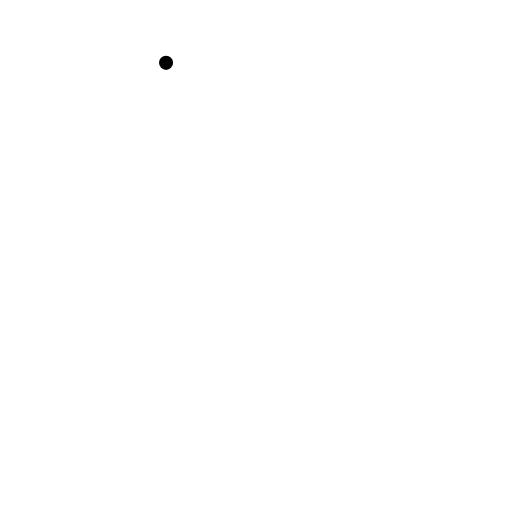
t = 0.00 s
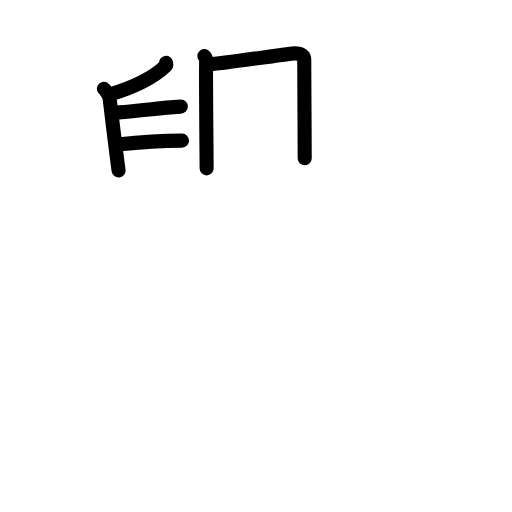
t = 5.63 s
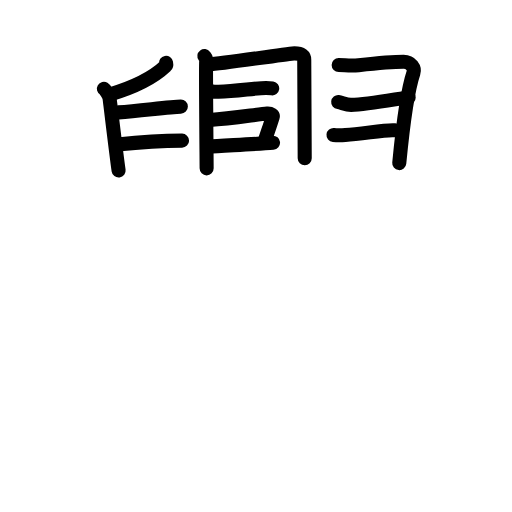
t = 11.63 s
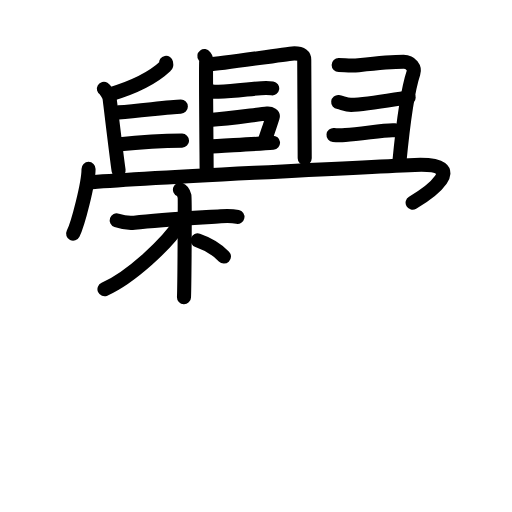
t = 17.75 s
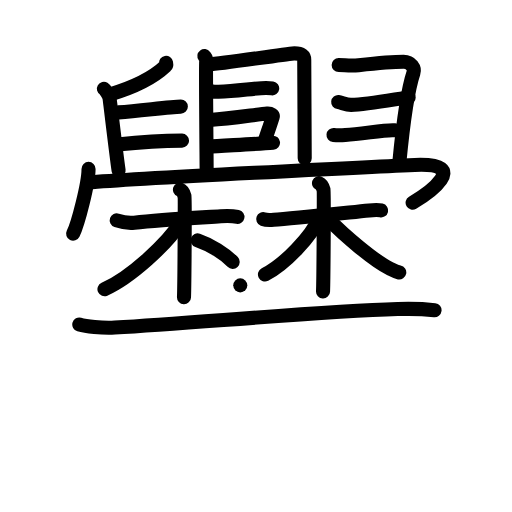
t = 23.00 s
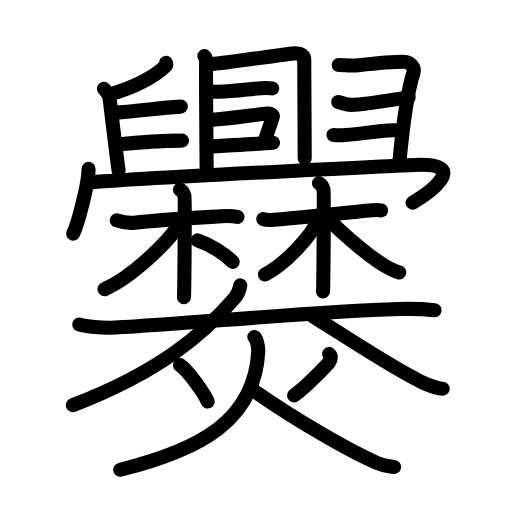
t = 29.00 s

The animated SVG that drew these frames (rendered in a browser with its animation timeline set to each time). Animation: 84 SMIL elements (animate=84); one cycle of 29.00 s.

<?xml version="1.0" encoding="UTF-8"?>
<!--
AniKanjiVG is licensed by CC-BY-SA Paul C. Sommerhoff (https://bitbucket.org/sommerhoff/anikanjivg).
AniKanjiVG uses KanjiVG which is licensed by CC-BY-SA Ulrich Apel (http://kanjivg.tagaini.net).
See also http://creativecommons.org/licenses/by-sa/3.0/
-->
<svg xmlns:kvg='http://kanjivg.tagaini.net' xmlns='http://www.w3.org/2000/svg' width='109' height='109' viewBox='0 0 109 109' style='fill:none;stroke:#000000;stroke-width:3;stroke-linecap:round;stroke-linejoin:round;' id="kvg:kanji_07228"><g id="kvg:07228" kvg:element="爨"><g id="kvg:07228-g1" kvg:position="top"><path id="kvg:07228-s1" kvg:type="㇑" d="M35.35,13.38c0.03,0.16,0.13,0.46-0.07,0.64c-2.37,2.25-5.87,4.31-12.04,6.13"><animate attributeName="d" begin="0.0s" dur="0.5s" from="M35.35,13.38C35.35,13.38,35.35,13.38,35.35,13.38" to="M35.35,13.38c0.03,0.16,0.13,0.46-0.07,0.64" />
<animate attributeName="d" begin="0.5s" dur="0.5s" from="M35.35,13.38c0.03,0.16,0.13,0.46-0.07,0.64c0,0,0,0,0,0,0" to="M35.35,13.38c0.03,0.16,0.13,0.46-0.07,0.64c-2.37,2.25-5.87,4.31-12.04,6.13" />
</path>
<path id="kvg:07228-s2" kvg:type="㇕" d="M22.12,18.89c0.39,0.23,1.12,1.54,1.2,2.01c0.08,0.46,1.4,11.68,1.93,15.39"><animate attributeName="d" begin="1.0s" dur="0.5s" from="M22.12,18.89C22.12,18.89,22.12,18.89,22.12,18.89" to="M22.12,18.89c0.39,0.23,1.12,1.54,1.2,2.01" />
<animate attributeName="d" begin="1.5s" dur="0.5s" from="M22.12,18.89c0.39,0.23,1.12,1.54,1.2,2.01c0,0,0,0,0,0,0" to="M22.12,18.89c0.39,0.23,1.12,1.54,1.2,2.01c0.08,0.46,1.4,11.68,1.93,15.39" />
<animate attributeName="d" begin="0s" dur="1.0s" from="M-100,-100" to="M-100,-100" />
</path>
<path id="kvg:07228-s3" kvg:type="㇐" d="M25.25,23.92c5-0.37,11-1.23,13.25-1.23"><animate attributeName="d" begin="2.0s" dur="1.0s" from="M25.25,23.92C25.25,23.92,25.25,23.92,25.25,23.92" to="M25.25,23.92c5-0.37,11-1.23,13.25-1.23" />
<animate attributeName="d" begin="0s" dur="2.0s" from="M-100,-100" to="M-100,-100" />
</path>
<path id="kvg:07228-s4" kvg:type="㇕" d="M25,30.78c4.5-0.49,11-0.84,13.75-0.84"><animate attributeName="d" begin="3.0s" dur="1.0s" from="M25,30.78C25,30.78,25,30.78,25,30.78" to="M25,30.78c4.5-0.49,11-0.84,13.75-0.84" />
<animate attributeName="d" begin="0s" dur="3.0s" from="M-100,-100" to="M-100,-100" />
</path>
<path id="kvg:07228-s5" kvg:type="㇐" d="M43.51,11.94c0.29,0.39,0.48,0.55,0.38,1.25c-0.1,0.71,0.1,21.47,0.1,22.65"><animate attributeName="d" begin="4.0s" dur="0.5s" from="M43.51,11.94C43.51,11.94,43.51,11.94,43.51,11.94" to="M43.51,11.94c0.29,0.39,0.48,0.55,0.38,1.25" />
<animate attributeName="d" begin="4.5s" dur="0.5s" from="M43.51,11.94c0.29,0.39,0.48,0.55,0.38,1.25c0,0,0,0,0,0,0" to="M43.51,11.94c0.29,0.39,0.48,0.55,0.38,1.25c-0.1,0.71,0.1,21.47,0.1,22.65" />
<animate attributeName="d" begin="0s" dur="4.0s" from="M-100,-100" to="M-100,-100" />
</path>
<g id="kvg:07228-g2" kvg:element="𠂊𠂊𠂊𠂊𠂊𠂊𠂊𠂊𠔉𠔉𠂊𠂊𠂊𠂊𤇾𠂊𠔉𠂊𠂊𠂊𠂤𠂊𠂊𠂊𦥯𦥑𠂊𦥑𠂊𠂊𠔉𠔉𠂊𠂊𠂊𠂊𠂊𠂊𠂊𠂊𠂊𠂊𦥑𦥑𠂊𠂊𠂊𠂊𠬝𠂊𤇾𠂊𤇾𠂊𠂊𠂊𠂊𦥑𦥑𠂊𠂊𠂢𠂢𠂊𠂊𦥑𠂊𦰩𠂊𠂊𠂊𠂊𤇾𦥑" kvg:variant="true" kvg:original="臼"><path id="kvg:07228-s6" kvg:type="㇒" d="M44.35,13.75c3.63-0.31,17.58-2.39,18.32-2.39c1.61,0,2.1,0.56,2.1,1.35s0.1,19.18,0.1,20.98"><animate attributeName="d" begin="5.0s" dur="0.5s" from="M44.35,13.75C44.35,13.75,44.35,13.75,44.35,13.75" to="M44.35,13.75c3.63-0.31,17.58-2.39,18.32-2.39" />
<animate attributeName="d" begin="5.5s" dur="0.5s" from="M44.35,13.75c3.63-0.31,17.58-2.39,18.32-2.39c0,0,0,0,0,0,0" to="M44.35,13.75c3.63-0.31,17.58-2.39,18.32-2.39c1.61,0,2.1,0.56,2.1,1.35s0.1,19.18,0.1,20.98" />
<animate attributeName="d" begin="0s" dur="5.0s" from="M-100,-100" to="M-100,-100" />
</path>
<path id="kvg:07228-s7" kvg:type="㇑" d="M45.08,19.44c0.38,0.09,1.08,0.1,1.46,0.09c3.96-0.1,7.75-0.8,10.08-0.8c0.63,0,1.01,0.04,1.33,0.09"><animate attributeName="d" begin="6.0s" dur="0.3333333333333333s" from="M45.08,19.44C45.08,19.44,45.08,19.44,45.08,19.44" to="M45.08,19.44c0.38,0.09,1.08,0.1,1.46,0.09" />
<animate attributeName="d" begin="6.333333333333333s" dur="0.3333333333333333s" from="M45.08,19.44c0.38,0.09,1.08,0.1,1.46,0.09c0,0,0,0,0,0,0" to="M45.08,19.44c0.38,0.09,1.08,0.1,1.46,0.09c3.96-0.1,7.75-0.8,10.08-0.8" />
<animate attributeName="d" begin="6.666666666666667s" dur="0.3333333333333333s" from="M45.08,19.44c0.38,0.09,1.08,0.1,1.46,0.09c3.96-0.1,7.75-0.8,10.08-0.8c0,0,0,0,0,0,0" to="M45.08,19.44c0.38,0.09,1.08,0.1,1.46,0.09c3.96-0.1,7.75-0.8,10.08-0.8c0.63,0,1.01,0.04,1.33,0.09" />
<animate attributeName="d" begin="0s" dur="6.0s" from="M-100,-100" to="M-100,-100" />
</path>
<path id="kvg:07228-s8" kvg:type="㇐" d="M44.64,25.55c4.86-0.3,10.04-1.2,12.24-1.37c0.81-0.06,1.29,0.37,1.17,0.74c-0.48,1.53-1.04,3.14-1.74,5.26"><animate attributeName="d" begin="7.0s" dur="0.3333333333333333s" from="M44.64,25.55C44.64,25.55,44.64,25.55,44.64,25.55" to="M44.64,25.55c4.86-0.3,10.04-1.2,12.24-1.37" />
<animate attributeName="d" begin="7.333333333333333s" dur="0.3333333333333333s" from="M44.64,25.55c4.86-0.3,10.04-1.2,12.24-1.37c0,0,0,0,0,0,0" to="M44.64,25.55c4.86-0.3,10.04-1.2,12.24-1.37c0.81-0.06,1.29,0.37,1.17,0.74" />
<animate attributeName="d" begin="7.666666666666667s" dur="0.3333333333333333s" from="M44.64,25.55c4.86-0.3,10.04-1.2,12.24-1.37c0.81-0.06,1.29,0.37,1.17,0.74c0,0,0,0,0,0,0" to="M44.64,25.55c4.86-0.3,10.04-1.2,12.24-1.37c0.81-0.06,1.29,0.37,1.17,0.74c-0.48,1.53-1.04,3.14-1.74,5.26" />
<animate attributeName="d" begin="0s" dur="7.0s" from="M-100,-100" to="M-100,-100" />
</path>
<path id="kvg:07228-s9" kvg:type="㇐" d="M44.4,31.21c2.59-0.2,10.16-0.53,13.72-0.83"><animate attributeName="d" begin="8.0s" dur="1.0s" from="M44.4,31.21C44.4,31.21,44.4,31.21,44.4,31.21" to="M44.4,31.21c2.59-0.2,10.16-0.53,13.72-0.83" />
<animate attributeName="d" begin="0s" dur="8.0s" from="M-100,-100" to="M-100,-100" />
</path>
<path id="kvg:07228-s10" kvg:type="㇕" d="M72.1,13.83c1.4,0.01,2.34,0.26,4.23,0.06c6.57-0.71,9.02-0.73,9.59-0.73c1.61,0,2.43,1.39,2.1,2.35C86.5,20,85.5,29.5,85,34.72"><animate attributeName="d" begin="9.0s" dur="0.25s" from="M72.1,13.83C72.1,13.83,72.1,13.83,72.1,13.83" to="M72.1,13.83c1.4,0.01,2.34,0.26,4.23,0.06" />
<animate attributeName="d" begin="9.25s" dur="0.25s" from="M72.1,13.83c1.4,0.01,2.34,0.26,4.23,0.06c0,0,0,0,0,0,0" to="M72.1,13.83c1.4,0.01,2.34,0.26,4.23,0.06c6.57-0.71,9.02-0.73,9.59-0.73" />
<animate attributeName="d" begin="9.5s" dur="0.25s" from="M72.1,13.83c1.4,0.01,2.34,0.26,4.23,0.06c6.57-0.71,9.02-0.73,9.59-0.73c0,0,0,0,0,0,0" to="M72.1,13.83c1.4,0.01,2.34,0.26,4.23,0.06c6.57-0.71,9.02-0.73,9.59-0.73c1.61,0,2.43,1.39,2.1,2.35" />
<animate attributeName="d" begin="9.75s" dur="0.25s" from="M72.1,13.83c1.4,0.01,2.34,0.26,4.23,0.06c6.57-0.71,9.02-0.73,9.59-0.73c1.61,0,2.43,1.39,2.1,2.35c0,0,0,0,0,0,0" to="M72.1,13.83c1.4,0.01,2.34,0.26,4.23,0.06c6.57-0.71,9.02-0.73,9.59-0.73c1.61,0,2.43,1.39,2.1,2.35C86.5,20,85.5,29.5,85,34.72" />
<animate attributeName="d" begin="0s" dur="9.0s" from="M-100,-100" to="M-100,-100" />
</path>
<path id="kvg:07228-s11" kvg:type="㇐" d="M72,21.73c0.71,0.08,1.67,0.6,2.75,0.59c3.87-0.05,11.27-1.58,12.25-1.58"><animate attributeName="d" begin="10.0s" dur="0.5s" from="M72,21.73C72,21.73,72,21.73,72,21.73" to="M72,21.73c0.71,0.08,1.67,0.6,2.75,0.59" />
<animate attributeName="d" begin="10.5s" dur="0.5s" from="M72,21.73c0.71,0.08,1.67,0.6,2.75,0.59c0,0,0,0,0,0,0" to="M72,21.73c0.71,0.08,1.67,0.6,2.75,0.59c3.87-0.05,11.27-1.58,12.25-1.58" />
<animate attributeName="d" begin="0s" dur="10.0s" from="M-100,-100" to="M-100,-100" />
</path>
<path id="kvg:07228-s12" kvg:type="㇐" d="M71,28.74c0.71,0.07,1.58,0.07,2.52,0.01c3.72-0.22,8.68-1.21,10.48-1.01"><animate attributeName="d" begin="11.0s" dur="0.5s" from="M71,28.74C71,28.74,71,28.74,71,28.74" to="M71,28.74c0.71,0.07,1.58,0.07,2.52,0.01" />
<animate attributeName="d" begin="11.5s" dur="0.5s" from="M71,28.74c0.71,0.07,1.58,0.07,2.52,0.01c0,0,0,0,0,0,0" to="M71,28.74c0.71,0.07,1.58,0.07,2.52,0.01c3.72-0.22,8.68-1.21,10.48-1.01" />
<animate attributeName="d" begin="0s" dur="11.0s" from="M-100,-100" to="M-100,-100" />
</path>
</g>
<g id="kvg:07228-g3" kvg:element="冖"><path id="kvg:07228-s13" kvg:type="㇔" d="M18.85,35.96c0,3.12-2.25,11.71-3.28,13.79"><animate attributeName="d" begin="12.0s" dur="1.0s" from="M18.85,35.96C18.85,35.96,18.85,35.96,18.85,35.96" to="M18.85,35.96c0,3.12-2.25,11.71-3.28,13.79" />
<animate attributeName="d" begin="0s" dur="12.0s" from="M-100,-100" to="M-100,-100" />
</path>
<path id="kvg:07228-s14" kvg:type="㇆" d="M18.74,38.86c9.73-0.86,61.67-3.42,69.56-3.75c12.34-0.51,2.62,6.21-0.46,8.04"><animate attributeName="d" begin="13.0s" dur="0.5s" from="M18.74,38.86C18.74,38.86,18.74,38.86,18.74,38.86" to="M18.74,38.86c9.73-0.86,61.67-3.42,69.56-3.75" />
<animate attributeName="d" begin="13.5s" dur="0.5s" from="M18.74,38.86c9.73-0.86,61.67-3.42,69.56-3.75c0,0,0,0,0,0,0" to="M18.74,38.86c9.73-0.86,61.67-3.42,69.56-3.75c12.34-0.51,2.62,6.21-0.46,8.04" />
<animate attributeName="d" begin="0s" dur="13.0s" from="M-100,-100" to="M-100,-100" />
</path>
</g>
</g>
<g id="kvg:07228-g4" kvg:position="bottom"><g id="kvg:07228-g5" kvg:element="林"><g id="kvg:07228-g6" kvg:element="木" kvg:variant="true" kvg:position="left"><path id="kvg:07228-s15" kvg:type="㇐" d="M24.85,46.9c0.56,0.19,2.25,0.66,3.74,0.5c5.24-0.56,12.79-1,18.4-1.37c1.49-0.1,2.62-0.06,3.56,0.13"><animate attributeName="d" begin="14.0s" dur="0.3333333333333333s" from="M24.85,46.9C24.85,46.9,24.85,46.9,24.85,46.9" to="M24.85,46.9c0.56,0.19,2.25,0.66,3.74,0.5" />
<animate attributeName="d" begin="14.333333333333334s" dur="0.3333333333333333s" from="M24.85,46.9c0.56,0.19,2.25,0.66,3.74,0.5c0,0,0,0,0,0,0" to="M24.85,46.9c0.56,0.19,2.25,0.66,3.74,0.5c5.24-0.56,12.79-1,18.4-1.37" />
<animate attributeName="d" begin="14.666666666666666s" dur="0.3333333333333333s" from="M24.85,46.9c0.56,0.19,2.25,0.66,3.74,0.5c5.24-0.56,12.79-1,18.4-1.37c0,0,0,0,0,0,0" to="M24.85,46.9c0.56,0.19,2.25,0.66,3.74,0.5c5.24-0.56,12.79-1,18.4-1.37c1.49-0.1,2.62-0.06,3.56,0.13" />
<animate attributeName="d" begin="0s" dur="14.0s" from="M-100,-100" to="M-100,-100" />
</path>
<path id="kvg:07228-s16" kvg:type="㇑" d="M38.31,40.36c0.54,0.21,0.86,0.97,0.97,1.4c0.11,0.43,0,18.8-0.11,21.49"><animate attributeName="d" begin="15.0s" dur="0.5s" from="M38.31,40.36C38.31,40.36,38.31,40.36,38.31,40.36" to="M38.31,40.36c0.54,0.21,0.86,0.97,0.97,1.4" />
<animate attributeName="d" begin="15.5s" dur="0.5s" from="M38.31,40.36c0.54,0.21,0.86,0.97,0.97,1.4c0,0,0,0,0,0,0" to="M38.31,40.36c0.54,0.21,0.86,0.97,0.97,1.4c0.11,0.43,0,18.8-0.11,21.49" />
<animate attributeName="d" begin="0s" dur="15.0s" from="M-100,-100" to="M-100,-100" />
</path>
<path id="kvg:07228-s17" kvg:type="㇒" d="M38.35,47.48c-2.66,4.35-10.58,11.63-16.11,14.09"><animate attributeName="d" begin="16.0s" dur="1.0s" from="M38.35,47.48C38.35,47.48,38.35,47.48,38.35,47.48" to="M38.35,47.48c-2.66,4.35-10.58,11.63-16.11,14.09" />
<animate attributeName="d" begin="0s" dur="16.0s" from="M-100,-100" to="M-100,-100" />
</path>
<path id="kvg:07228-s18" kvg:type="㇔/㇏" d="M42.08,51.17c2.82,0.97,5.85,2.9,7.46,4.59"><animate attributeName="d" begin="17.0s" dur="1.0s" from="M42.08,51.17C42.08,51.17,42.08,51.17,42.08,51.17" to="M42.08,51.17c2.82,0.97,5.85,2.9,7.46,4.59" />
<animate attributeName="d" begin="0s" dur="17.0s" from="M-100,-100" to="M-100,-100" />
</path>
</g>
<g id="kvg:07228-g7" kvg:element="木" kvg:position="right"><path id="kvg:07228-s19" kvg:type="㇐" d="M56.03,46.65c0.38,0.14,1.22,0.22,2.24,0.14c3.61-0.28,13.27-1.28,20.32-1.99c1.02-0.1,1.91-0.14,2.55,0"><animate attributeName="d" begin="18.0s" dur="0.3333333333333333s" from="M56.03,46.65C56.03,46.65,56.03,46.65,56.03,46.65" to="M56.03,46.65c0.38,0.14,1.22,0.22,2.24,0.14" />
<animate attributeName="d" begin="18.333333333333332s" dur="0.3333333333333333s" from="M56.03,46.65c0.38,0.14,1.22,0.22,2.24,0.14c0,0,0,0,0,0,0" to="M56.03,46.65c0.38,0.14,1.22,0.22,2.24,0.14c3.61-0.28,13.27-1.28,20.32-1.99" />
<animate attributeName="d" begin="18.666666666666668s" dur="0.3333333333333333s" from="M56.03,46.65c0.38,0.14,1.22,0.22,2.24,0.14c3.61-0.28,13.27-1.28,20.32-1.99c0,0,0,0,0,0,0" to="M56.03,46.65c0.38,0.14,1.22,0.22,2.24,0.14c3.61-0.28,13.27-1.28,20.32-1.99c1.02-0.1,1.91-0.14,2.55,0" />
<animate attributeName="d" begin="0s" dur="18.0s" from="M-100,-100" to="M-100,-100" />
</path>
<path id="kvg:07228-s20" kvg:type="㇑" d="M67.91,39c0.54,0.22,0.86,0.97,0.97,1.4c0.11,0.43,0,18.95-0.11,21.64"><animate attributeName="d" begin="19.0s" dur="0.5s" from="M67.91,39C67.91,39,67.91,39,67.91,39" to="M67.91,39c0.54,0.22,0.86,0.97,0.97,1.4" />
<animate attributeName="d" begin="19.5s" dur="0.5s" from="M67.91,39c0.54,0.22,0.86,0.97,0.97,1.4c0,0,0,0,0,0,0" to="M67.91,39c0.54,0.22,0.86,0.97,0.97,1.4c0.11,0.43,0,18.95-0.11,21.64" />
<animate attributeName="d" begin="0s" dur="19.0s" from="M-100,-100" to="M-100,-100" />
</path>
<path id="kvg:07228-s21" kvg:type="㇒" d="M68.09,46.19c-1.82,4.22-7.47,10.08-11.68,12.25"><animate attributeName="d" begin="20.0s" dur="1.0s" from="M68.09,46.19C68.09,46.19,68.09,46.19,68.09,46.19" to="M68.09,46.19c-1.82,4.22-7.47,10.08-11.68,12.25" />
<animate attributeName="d" begin="0s" dur="20.0s" from="M-100,-100" to="M-100,-100" />
</path>
<path id="kvg:07228-s22" kvg:type="㇏" d="M69.7,46.44c3.86,3.98,10.03,9.09,13.16,10.66c0.89,0.45,1.39,0.76,2.14,0.91"><animate attributeName="d" begin="21.0s" dur="0.5s" from="M69.7,46.44C69.7,46.44,69.7,46.44,69.7,46.44" to="M69.7,46.44c3.86,3.98,10.03,9.09,13.16,10.66" />
<animate attributeName="d" begin="21.5s" dur="0.5s" from="M69.7,46.44c3.86,3.98,10.03,9.09,13.16,10.66c0,0,0,0,0,0,0" to="M69.7,46.44c3.86,3.98,10.03,9.09,13.16,10.66c0.89,0.45,1.39,0.76,2.14,0.91" />
<animate attributeName="d" begin="0s" dur="21.0s" from="M-100,-100" to="M-100,-100" />
</path>
</g>
</g>
<g id="kvg:07228-g8" kvg:element="大"><path id="kvg:07228-s23" kvg:type="㇐" d="M16.88,69.08c1.31,0.38,4.79,0.83,7.56,0.66c18.76-1.13,43.39-3.4,60.23-3.94c2.9-0.09,5.22-0.05,7.84,0.25"><animate attributeName="d" begin="22.0s" dur="0.3333333333333333s" from="M16.88,69.08C16.88,69.08,16.88,69.08,16.88,69.08" to="M16.88,69.08c1.31,0.38,4.79,0.83,7.56,0.66" />
<animate attributeName="d" begin="22.333333333333332s" dur="0.3333333333333333s" from="M16.88,69.08c1.31,0.38,4.79,0.83,7.56,0.66c0,0,0,0,0,0,0" to="M16.88,69.08c1.31,0.38,4.79,0.83,7.56,0.66c18.76-1.13,43.39-3.4,60.23-3.94" />
<animate attributeName="d" begin="22.666666666666668s" dur="0.3333333333333333s" from="M16.88,69.08c1.31,0.38,4.79,0.83,7.56,0.66c18.76-1.13,43.39-3.4,60.23-3.94c0,0,0,0,0,0,0" to="M16.88,69.08c1.31,0.38,4.79,0.83,7.56,0.66c18.76-1.13,43.39-3.4,60.23-3.94c2.9-0.09,5.22-0.05,7.84,0.25" />
<animate attributeName="d" begin="0s" dur="22.0s" from="M-100,-100" to="M-100,-100" />
</path>
<path id="kvg:07228-s24" kvg:type="㇒" d="M51.15,60.75c-0.15,1-0.62,2.01-1.15,2.63c-6.74,7.87-16.24,15.87-34.49,22.87"><animate attributeName="d" begin="23.0s" dur="0.5s" from="M51.15,60.75C51.15,60.75,51.15,60.75,51.15,60.75" to="M51.15,60.75c-0.15,1-0.62,2.01-1.15,2.63" />
<animate attributeName="d" begin="23.5s" dur="0.5s" from="M51.15,60.75c-0.15,1-0.62,2.01-1.15,2.63c0,0,0,0,0,0,0" to="M51.15,60.75c-0.15,1-0.62,2.01-1.15,2.63c-6.74,7.87-16.24,15.87-34.49,22.87" />
<animate attributeName="d" begin="0s" dur="23.0s" from="M-100,-100" to="M-100,-100" />
</path>
<path id="kvg:07228-s25" kvg:type="㇏" d="M66.5,67.25c5.61,3.45,18.71,12.22,24.31,14.53c1.91,0.78,2.57,0.9,3.44,0.97"><animate attributeName="d" begin="24.0s" dur="0.5s" from="M66.5,67.25C66.5,67.25,66.5,67.25,66.5,67.25" to="M66.5,67.25c5.61,3.45,18.71,12.22,24.31,14.53" />
<animate attributeName="d" begin="24.5s" dur="0.5s" from="M66.5,67.25c5.61,3.45,18.71,12.22,24.31,14.53c0,0,0,0,0,0,0" to="M66.5,67.25c5.61,3.45,18.71,12.22,24.31,14.53c1.91,0.78,2.57,0.9,3.44,0.97" />
<animate attributeName="d" begin="0s" dur="24.0s" from="M-100,-100" to="M-100,-100" />
</path>
</g>
<g id="kvg:07228-g9" kvg:element="火" kvg:radical="general"><path id="kvg:07228-s26" kvg:type="㇔" d="M38.3,77.72c2.03,1.46,5.36,6.31,5.91,7.76"><animate attributeName="d" begin="25.0s" dur="1.0s" from="M38.3,77.72C38.3,77.72,38.3,77.72,38.3,77.72" to="M38.3,77.72c2.03,1.46,5.36,6.31,5.91,7.76" />
<animate attributeName="d" begin="0s" dur="25.0s" from="M-100,-100" to="M-100,-100" />
</path>
<path id="kvg:07228-s27" kvg:type="㇒" d="M70.07,75.34c0.49,0.4,0.44,1.13,0,1.75s-5.27,5.65-7.46,7.09"><animate attributeName="d" begin="26.0s" dur="1.0s" from="M70.07,75.34C70.07,75.34,70.07,75.34,70.07,75.34" to="M70.07,75.34c0.49,0.4,0.44,1.13,0,1.75s-5.27,5.65-7.46,7.09" />
<animate attributeName="d" begin="0s" dur="26.0s" from="M-100,-100" to="M-100,-100" />
</path>
<path id="kvg:07228-s28" kvg:type="㇒" d="M54.15,71.75c0.6,0.5,0.86,2.49,0.84,2.94C54.25,89.5,42.73,95.71,25.6,100"><animate attributeName="d" begin="27.0s" dur="0.5s" from="M54.15,71.75C54.15,71.75,54.15,71.75,54.15,71.75" to="M54.15,71.75c0.6,0.5,0.86,2.49,0.84,2.94" />
<animate attributeName="d" begin="27.5s" dur="0.5s" from="M54.15,71.75c0.6,0.5,0.86,2.49,0.84,2.94c0,0,0,0,0,0,0" to="M54.15,71.75c0.6,0.5,0.86,2.49,0.84,2.94C54.25,89.5,42.73,95.71,25.6,100" />
<animate attributeName="d" begin="0s" dur="27.0s" from="M-100,-100" to="M-100,-100" />
</path>
<path id="kvg:07228-s29" kvg:type="㇏" d="M54.29,83.36c8.98,6.21,19.87,12.53,25.79,15.12c1.86,0.81,2.29,0.72,3.82,0.93"><animate attributeName="d" begin="28.0s" dur="0.5s" from="M54.29,83.36C54.29,83.36,54.29,83.36,54.29,83.36" to="M54.29,83.36c8.98,6.21,19.87,12.53,25.79,15.12" />
<animate attributeName="d" begin="28.5s" dur="0.5s" from="M54.29,83.36c8.98,6.21,19.87,12.53,25.79,15.12c0,0,0,0,0,0,0" to="M54.29,83.36c8.98,6.21,19.87,12.53,25.79,15.12c1.86,0.81,2.29,0.72,3.82,0.93" />
<animate attributeName="d" begin="0s" dur="28.0s" from="M-100,-100" to="M-100,-100" />
</path>
</g>
</g>
</g>
</svg>
